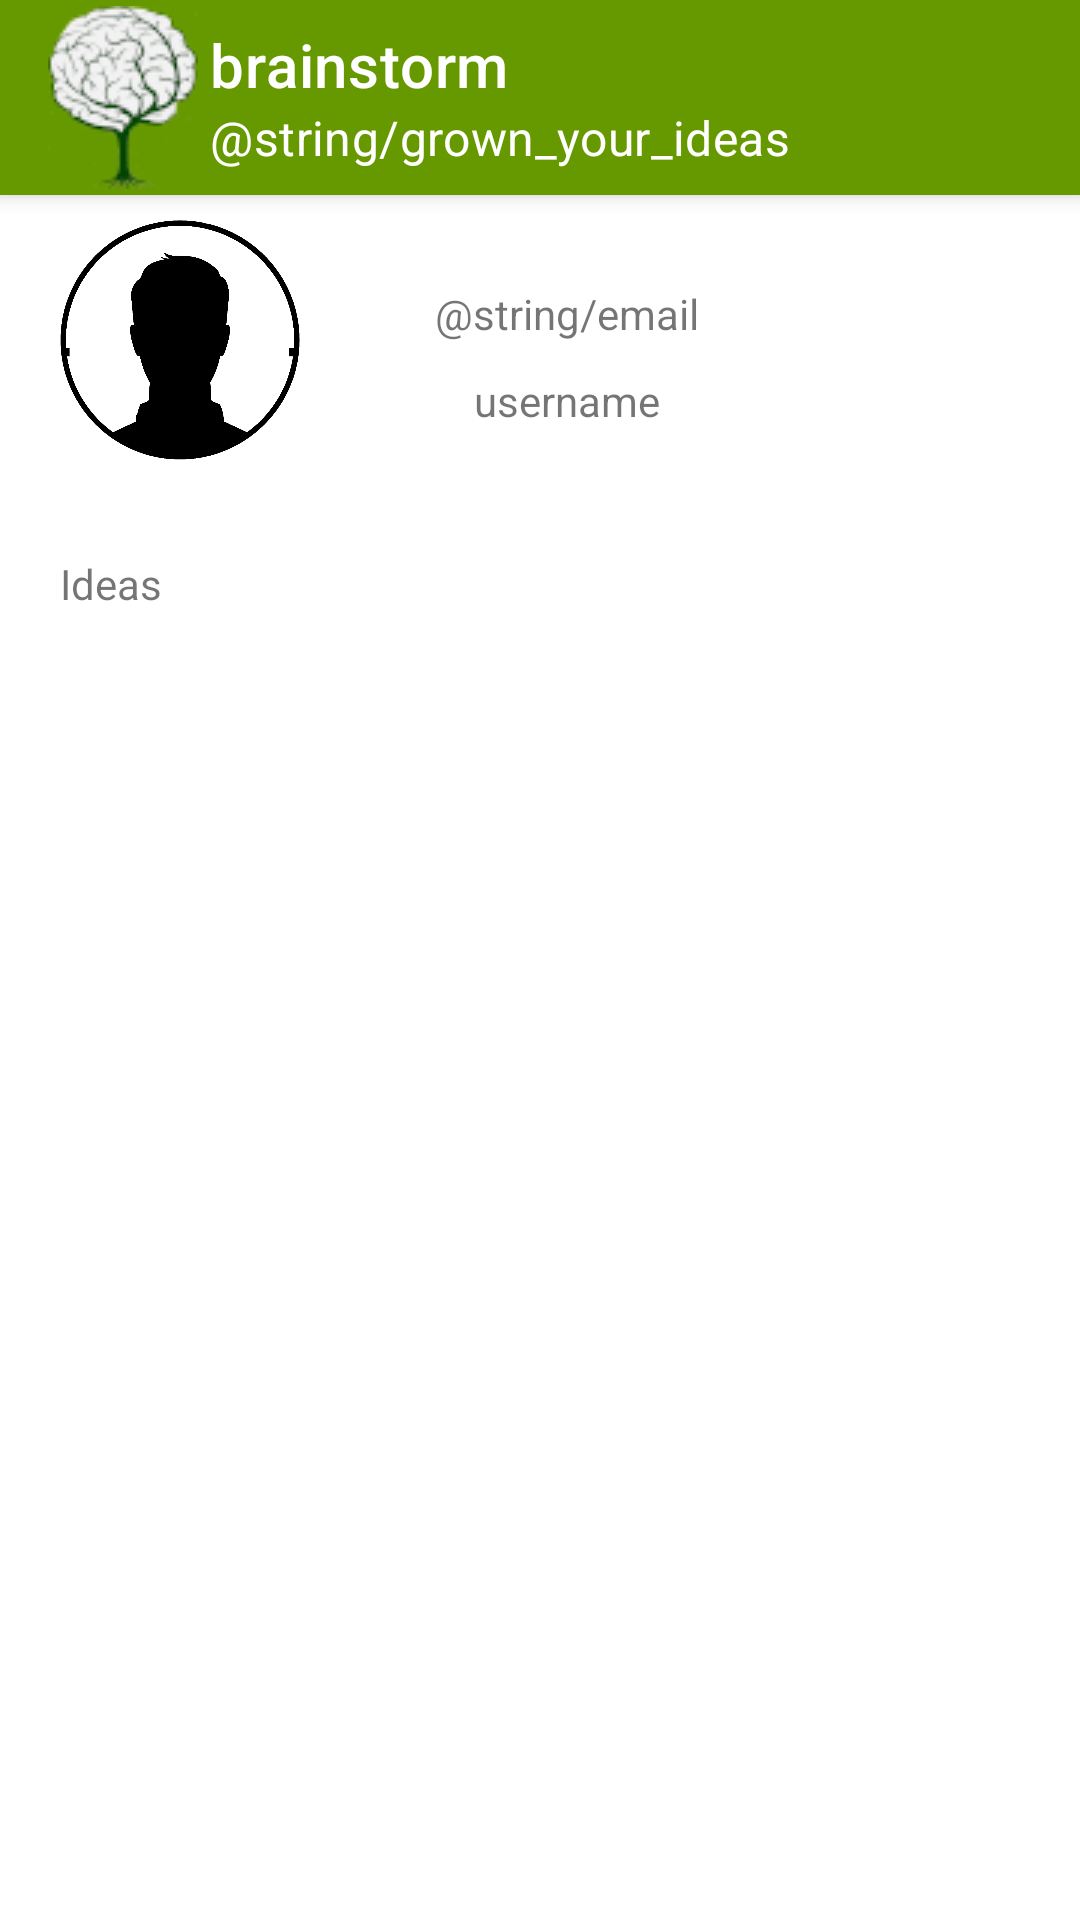

Android layout source for this screen:
<!-- AndroidManifest.xml: application theme AppTheme -->
<!-- res/layout/activity_main.xml -->
<?xml version="1.0" encoding="utf-8"?>
<androidx.coordinatorlayout.widget.CoordinatorLayout xmlns:android="http://schemas.android.com/apk/res/android"
    xmlns:app="http://schemas.android.com/apk/res-auto"
    xmlns:tools="http://schemas.android.com/tools"
    android:layout_width="match_parent"
    android:layout_height="match_parent"
    tools:context=".MainActivity">

    <com.google.android.material.appbar.AppBarLayout
        android:layout_width="match_parent"
        android:layout_height="wrap_content">

        <com.google.android.material.appbar.MaterialToolbar
            style="@style/Widget.MaterialComponents.Toolbar.Primary"
        android:id="@+id/toolbar"
        android:layout_width="match_parent"
        android:layout_height="65dp"
        android:background="?attr/colorPrimary"
        android:minHeight="?attr/actionBarSize"
        android:theme="?attr/actionBarTheme"
        android:titleTextColor="@android:color/white"
        app:title="@string/brainstorm"
        app:titleMargins="8dp"
        app:titleMarginStart="20dp"
        app:titleTextColor="@android:color/white"
        app:logo="@drawable/logo_toolbar"
        app:subtitle="@string/grown_your_ideas"
        app:subtitleTextColor="@android:color/white" />

    </com.google.android.material.appbar.AppBarLayout>

    <androidx.constraintlayout.widget.ConstraintLayout
        android:layout_width="match_parent"
        android:layout_height="match_parent">

        <TextView
            android:id="@+id/textViewEmail"
            android:layout_width="wrap_content"
            android:layout_height="wrap_content"
            android:text="@string/email"
            android:layout_marginTop="35dp"
            android:layout_marginStart="25dp"
            app:layout_constraintStart_toEndOf="@+id/imageViewAvatar"
            app:layout_constraintTop_toTopOf="@+id/imageViewAvatar" />

        <TextView
            android:id="@+id/textViewDisplayName"
            android:layout_width="wrap_content"
            android:layout_height="wrap_content"
            android:layout_marginTop="10dp"
            android:text="@string/username"
            app:layout_constraintEnd_toEndOf="@+id/textViewEmail"
            app:layout_constraintStart_toStartOf="@+id/textViewEmail"
            app:layout_constraintTop_toBottomOf="@+id/textViewEmail" />

        <ImageView
            android:id="@+id/imageViewAvatar"
            android:layout_width="120dp"
            android:layout_height="120dp"
            android:src="@drawable/avatar"
            android:layout_marginTop="60dp"
            android:layout_marginStart="0dp"
            app:layout_constraintStart_toStartOf="parent"
            app:layout_constraintTop_toTopOf="parent" />

        <TextView
            android:id="@+id/textViewIdeasLabel"
            android:layout_width="wrap_content"
            android:layout_height="wrap_content"
            android:layout_marginStart="20dp"
            android:layout_marginTop="5dp"
            android:text="Ideas"
            app:layout_constraintStart_toStartOf="parent"
            app:layout_constraintTop_toBottomOf="@+id/imageViewAvatar" />

        <FrameLayout
            android:id="@+id/frameLayout"
            android:layout_width="match_parent"
            android:layout_height="0dp"
            app:layout_constraintBottom_toBottomOf="parent"
            app:layout_constraintEnd_toEndOf="parent"
            app:layout_constraintHorizontal_bias="1.0"
            app:layout_constraintStart_toStartOf="parent"
            app:layout_constraintTop_toBottomOf="@+id/textViewIdeasLabel">

            <androidx.recyclerview.widget.RecyclerView
                android:layout_marginTop="25dp"
                android:layout_marginBottom="25dp"
                android:layout_marginStart="10dp"
                android:layout_marginEnd="10dp"
                android:id="@+id/recycleView"
                android:layout_width="match_parent"
                android:layout_height="match_parent" />
        </FrameLayout>
    </androidx.constraintlayout.widget.ConstraintLayout>

</androidx.coordinatorlayout.widget.CoordinatorLayout>
<!-- resources referenced by this layout -->
<resources>
  <!-- drawable avatar: png bitmap (drawable, 68343 bytes) -->
  <!-- drawable logo_toolbar: png bitmap (drawable, 6605 bytes) -->
  <string name="brainstorm">brainstorm</string>
  <string name="username">username</string>
  <style name="AppTheme" parent="Theme.MaterialComponents.Light.NoActionBar">
          
  
          <item name="colorPrimary">@android:color/holo_green_dark</item>
          <item name="colorPrimaryDark">@android:color/primary_text_light_nodisable</item>
          <item name="colorAccent">@android:color/holo_green_light</item>
  
          
          <item name="actionMenuTextColor">@android:color/black</item>
          
          <item name="selectableItemBackground">?android:selectableItemBackground</item>
          <item name="selectableItemBackgroundBorderless">?android:selectableItemBackground</item>
  
          
          <item name="android:windowActivityTransitions">true</item>
  
          
          <item name="android:windowEnterTransition">@transition/explode</item>
          <item name="android:windowExitTransition">@transition/explode</item>
  
  
      </style>
</resources>
